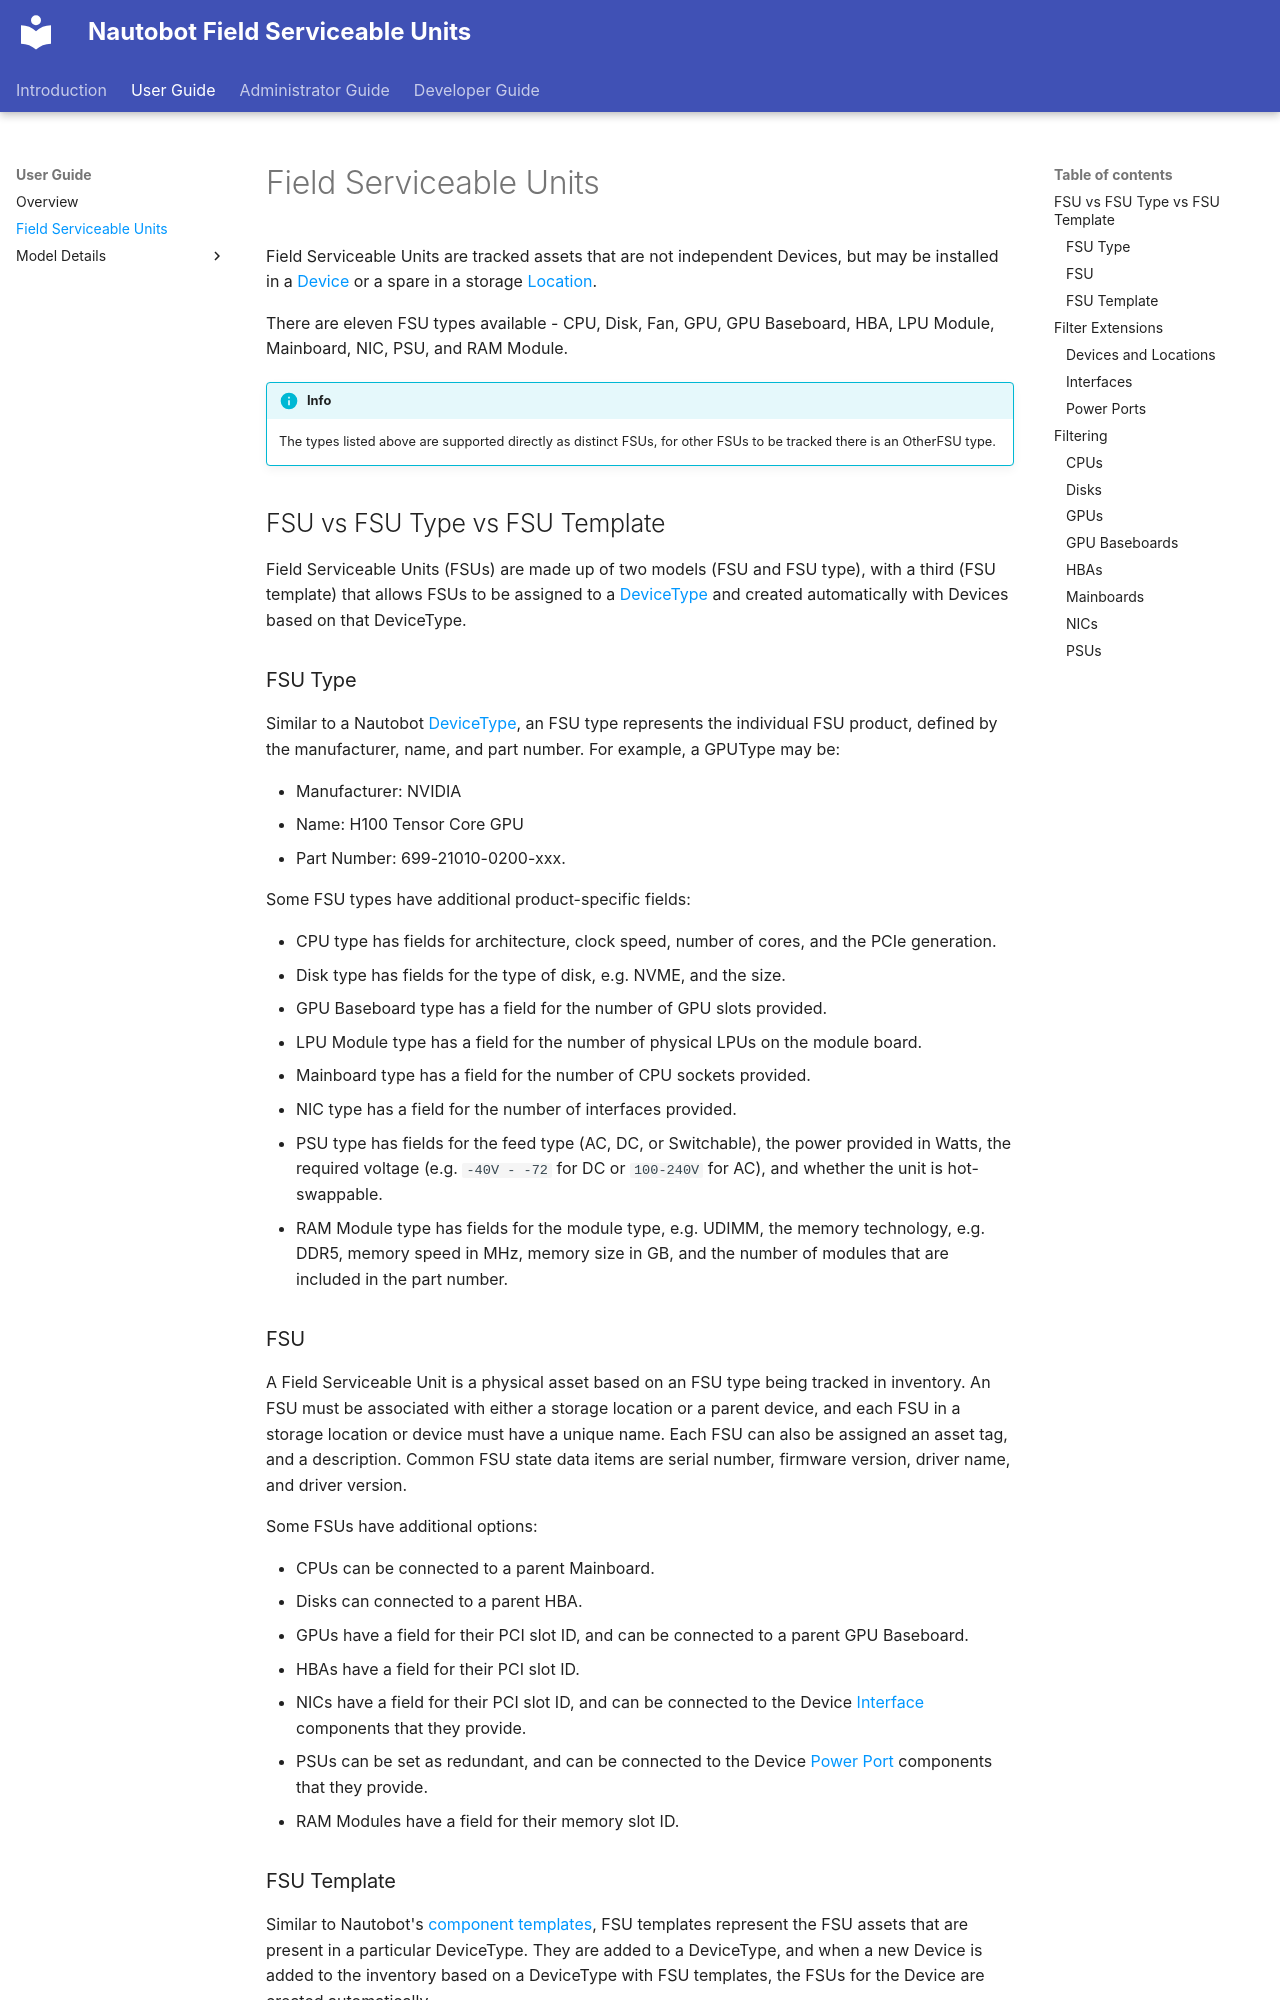

repository: NVIDIA/nautobot-app-fsus · page: user/fsus/index.html · generator: mkdocs

Field Serviceable Units are tracked assets that are not independent Devices, but may be installed in a [Device](/static/docs/models/dcim/device.html) or a spare in a storage [Location](/static/docs/models/dcim/location.html).

There are eleven FSU types available - CPU, Disk, Fan, GPU, GPU Baseboard, HBA, LPU Module, Mainboard, NIC, PSU, and RAM Module.

!!! info
    The types listed above are supported directly as distinct FSUs, for other FSUs to be tracked there is an OtherFSU type.

## FSU vs FSU Type vs FSU Template

Field Serviceable Units (FSUs) are made up of two models (FSU and FSU type), with a third (FSU template) that allows FSUs to be assigned to a [DeviceType](/static/docs/models/dcim/devicetype.html) and created automatically with Devices based on that DeviceType.

### FSU Type

Similar to a Nautobot [DeviceType](/static/docs/models/dcim/devicetype.md), an FSU type represents the individual FSU product, defined by the manufacturer, name, and part number.
For example, a GPUType may be:

- Manufacturer: NVIDIA
- Name: H100 Tensor Core GPU
- Part Number: 699-21010-0200-xxx.

Some FSU types have additional product-specific fields:

- CPU type has fields for architecture, clock speed, number of cores, and the PCIe generation.
- Disk type has fields for the type of disk, e.g. NVME, and the size.
- GPU Baseboard type has a field for the number of GPU slots provided.
- LPU Module type has a field for the number of physical LPUs on the module board.
- Mainboard type has a field for the number of CPU sockets provided.
- NIC type has a field for the number of interfaces provided.
- PSU type has fields for the feed type (AC, DC, or Switchable), the power provided in Watts, the required voltage (e.g. `-40V - -72` for DC or `100-240V` for AC), and whether the unit is hot-swappable.
- RAM Module type has fields for the module type, e.g. UDIMM, the memory technology, e.g. DDR5, memory speed in MHz, memory size in GB, and the number of modules that are included in the part number.
